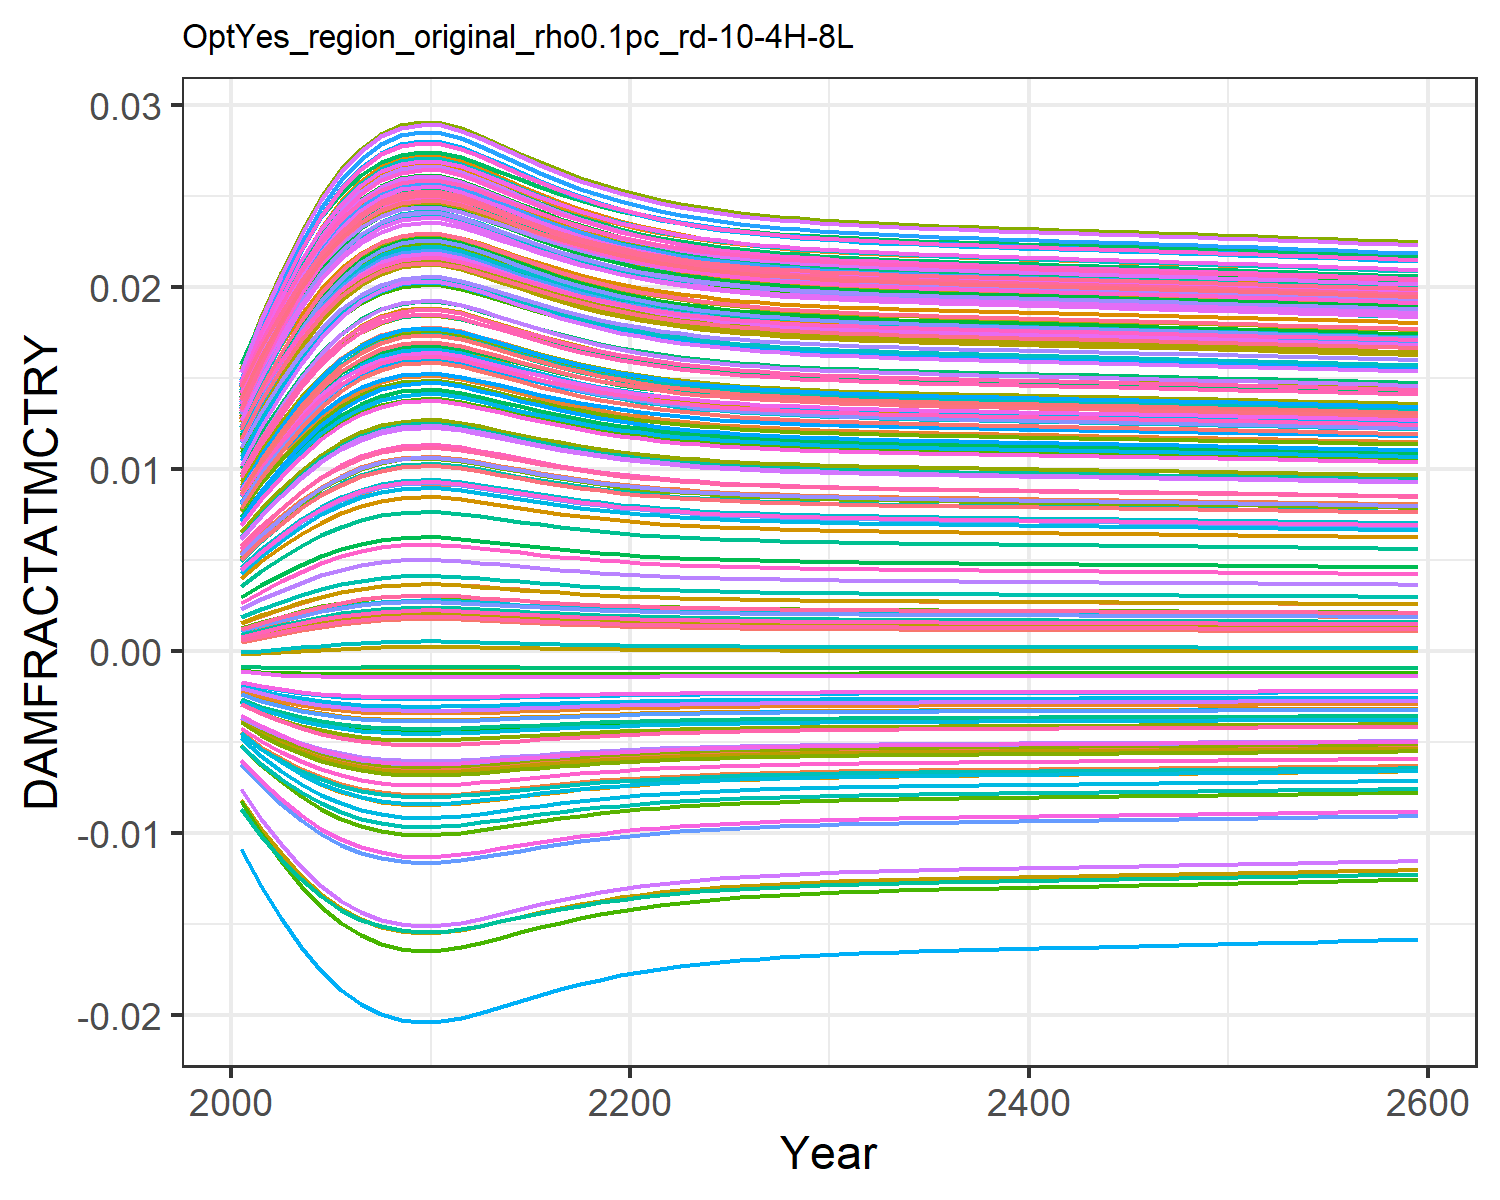

The data file committed next to this chart (first rows):
0.0004944558363300738, 0.009035041868853537, 0.0010779841660710774, 0.0127878253965087, 0.00461966740140384, -0.0036702585896140017, 0.005396870574371772, -0.004468618289771348, 0.0015197870186281555, 0.007712177554695604, -0.002175850673307704, 0.01452616220537947, 0.014177142238750337, 0.011646475765467606, -0.0008179012320524119, 0.01390162019000104, 0.012861461062364172, -0.0023375822918926628, -0.004484082233695831, 0.01275811598117009, 0.004026221859281131, 0.00963568972124365, 0.014346147544533642, 0.01391696621400593
0.0007213, 0.01085, 0.001388, 0.0153, 0.005549, -0.004316, 0.006476, -0.005253, 0.001935, 0.009241, -0.002498, 0.01711, 0.01691, 0.01386, -0.0008842, 0.01658, 0.01499, -0.002698, -0.005372, 0.01512, 0.004919, 0.01155, 0.01675, 0.01646
0.0009316, 0.0124, 0.001669, 0.01744, 0.006354, -0.004843, 0.007407, -0.005894, 0.002305, 0.01055, -0.002748, 0.01932, 0.01924, 0.01576, -0.000922, 0.01887, 0.01679, -0.002982, -0.006104, 0.01713, 0.005693, 0.01319, 0.01879, 0.01862
0.001142, 0.01385, 0.001946, 0.01945, 0.007118, -0.005316, 0.008284, -0.006472, 0.002663, 0.01179, -0.002961, 0.02138, 0.02142, 0.01753, -0.0009416, 0.02101, 0.01848, -0.003229, -0.006767, 0.019, 0.006428, 0.01472, 0.02069, 0.02064
0.001331, 0.01509, 0.002191, 0.02115, 0.007775, -0.005702, 0.009035, -0.006945, 0.002977, 0.01284, -0.003127, 0.02313, 0.02327, 0.01904, -0.0009463, 0.02282, 0.0199, -0.003424, -0.007314, 0.02059, 0.007061, 0.01602, 0.02229, 0.02235
0.001488, 0.01608, 0.002391, 0.0225, 0.008299, -0.005997, 0.009632, -0.007307, 0.003231, 0.01368, -0.003247, 0.02451, 0.02473, 0.02024, -0.0009423, 0.02426, 0.02102, -0.003569, -0.007736, 0.02185, 0.007565, 0.01705, 0.02356, 0.0237
0.001611, 0.01682, 0.002548, 0.02352, 0.008701, -0.006216, 0.01009, -0.007576, 0.003428, 0.01431, -0.003333, 0.02556, 0.02584, 0.02115, -0.0009346, 0.02535, 0.02187, -0.003674, -0.00805, 0.0228, 0.007953, 0.01783, 0.02452, 0.02473
0.001701, 0.01736, 0.002662, 0.02425, 0.008989, -0.006368, 0.01041, -0.007764, 0.003571, 0.01477, -0.003391, 0.02631, 0.02663, 0.0218, -0.0009266, 0.02612, 0.02248, -0.003745, -0.008271, 0.02348, 0.00823, 0.01839, 0.0252, 0.02546
0.001753, 0.01766, 0.002728, 0.02467, 0.009156, -0.006455, 0.0106, -0.007872, 0.003654, 0.01503, -0.003423, 0.02674, 0.02709, 0.02218, -0.0009211, 0.02657, 0.02283, -0.003786, -0.008398, 0.02387, 0.008391, 0.01871, 0.02559, 0.02588
0.001772, 0.01777, 0.002752, 0.02482, 0.009215, -0.006486, 0.01067, -0.007909, 0.003683, 0.01513, -0.003434, 0.0269, 0.02725, 0.02231, -0.000919, 0.02673, 0.02295, -0.0038, -0.008442, 0.02401, 0.008448, 0.01883, 0.02573, 0.02603
0.001768, 0.01775, 0.002746, 0.02478, 0.009201, -0.006479, 0.01066, -0.007901, 0.003676, 0.0151, -0.003431, 0.02686, 0.02721, 0.02228, -0.0009195, 0.0267, 0.02292, -0.003797, -0.008432, 0.02398, 0.008435, 0.0188, 0.0257, 0.02599
0.001735, 0.01756, 0.002705, 0.02453, 0.009098, -0.006425, 0.01054, -0.007835, 0.003625, 0.01494, -0.003412, 0.0266, 0.02693, 0.02205, -0.0009231, 0.02642, 0.02271, -0.003772, -0.008354, 0.02374, 0.008336, 0.0186, 0.02546, 0.02573
0.001688, 0.01728, 0.002646, 0.02415, 0.008949, -0.006347, 0.01037, -0.007738, 0.003551, 0.01471, -0.003383, 0.02621, 0.02652, 0.02171, -0.0009279, 0.02602, 0.0224, -0.003736, -0.008241, 0.02339, 0.008191, 0.01831, 0.0251, 0.02536
0.001635, 0.01697, 0.002579, 0.02372, 0.008778, -0.006257, 0.01018, -0.007627, 0.003467, 0.01444, -0.003349, 0.02577, 0.02605, 0.02133, -0.0009326, 0.02556, 0.02204, -0.003694, -0.00811, 0.02299, 0.008027, 0.01798, 0.0247, 0.02492
0.001581, 0.01664, 0.00251, 0.02327, 0.008605, -0.006164, 0.009979, -0.007513, 0.003381, 0.01416, -0.003313, 0.02531, 0.02558, 0.02093, -0.0009368, 0.02509, 0.02167, -0.003649, -0.007976, 0.02258, 0.00786, 0.01765, 0.02429, 0.02448
0.00153, 0.01633, 0.002445, 0.02285, 0.008437, -0.006073, 0.009789, -0.007401, 0.003299, 0.0139, -0.003277, 0.02487, 0.02511, 0.02055, -0.0009401, 0.02463, 0.02132, -0.003606, -0.007845, 0.02218, 0.007698, 0.01732, 0.02389, 0.02405
0.001482, 0.01604, 0.002385, 0.02245, 0.008281, -0.005987, 0.009612, -0.007295, 0.003222, 0.01365, -0.003243, 0.02447, 0.02468, 0.0202, -0.0009425, 0.02421, 0.02098, -0.003565, -0.007722, 0.02181, 0.007548, 0.01702, 0.02351, 0.02366
0.00144, 0.01578, 0.00233, 0.02209, 0.008139, -0.005909, 0.009451, -0.007198, 0.003153, 0.01342, -0.003211, 0.02409, 0.02429, 0.01988, -0.0009442, 0.02382, 0.02068, -0.003526, -0.007609, 0.02147, 0.007412, 0.01674, 0.02317, 0.02329
0.001402, 0.01554, 0.002281, 0.02176, 0.008013, -0.005838, 0.009306, -0.007111, 0.003092, 0.01322, -0.003182, 0.02376, 0.02393, 0.01959, -0.0009453, 0.02348, 0.02041, -0.003491, -0.007507, 0.02117, 0.00729, 0.01649, 0.02287, 0.02297
0.001369, 0.01533, 0.002239, 0.02148, 0.007901, -0.005774, 0.009179, -0.007033, 0.003038, 0.01304, -0.003156, 0.02346, 0.02362, 0.01933, -0.000946, 0.02317, 0.02017, -0.00346, -0.007417, 0.0209, 0.007182, 0.01627, 0.0226, 0.02268
0.00134, 0.01515, 0.002202, 0.02122, 0.007803, -0.005718, 0.009067, -0.006965, 0.00299, 0.01289, -0.003133, 0.02321, 0.02335, 0.01911, -0.0009463, 0.0229, 0.01996, -0.003432, -0.007337, 0.02066, 0.007088, 0.01608, 0.02236, 0.02242
0.001315, 0.01499, 0.002169, 0.021, 0.007718, -0.005669, 0.00897, -0.006905, 0.002949, 0.01275, -0.003113, 0.02298, 0.02311, 0.01891, -0.0009464, 0.02267, 0.01978, -0.003408, -0.007268, 0.02046, 0.007006, 0.01591, 0.02216, 0.0222
0.001293, 0.01485, 0.002142, 0.02081, 0.007644, -0.005627, 0.008886, -0.006852, 0.002914, 0.01263, -0.003095, 0.02278, 0.0229, 0.01874, -0.0009463, 0.02246, 0.01962, -0.003387, -0.007207, 0.02028, 0.006935, 0.01576, 0.02198, 0.02201
0.001274, 0.01473, 0.002118, 0.02065, 0.00758, -0.00559, 0.008813, -0.006807, 0.002883, 0.01253, -0.003079, 0.02261, 0.02272, 0.0186, -0.0009461, 0.02229, 0.01948, -0.003368, -0.007154, 0.02012, 0.006873, 0.01564, 0.02182, 0.02185
0.001258, 0.01462, 0.002097, 0.02051, 0.007525, -0.005558, 0.00875, -0.006768, 0.002857, 0.01244, -0.003066, 0.02247, 0.02257, 0.01847, -0.0009459, 0.02214, 0.01936, -0.003352, -0.007109, 0.01999, 0.00682, 0.01553, 0.02169, 0.0217
0.001245, 0.01453, 0.002079, 0.02038, 0.007478, -0.00553, 0.008696, -0.006733, 0.002834, 0.01237, -0.003054, 0.02234, 0.02243, 0.01836, -0.0009456, 0.02201, 0.01926, -0.003338, -0.007069, 0.01988, 0.006775, 0.01543, 0.02157, 0.02158
0.001233, 0.01446, 0.002064, 0.02028, 0.007436, -0.005506, 0.008649, -0.006704, 0.002815, 0.0123, -0.003043, 0.02223, 0.02232, 0.01827, -0.0009453, 0.02189, 0.01917, -0.003326, -0.007035, 0.01978, 0.006735, 0.01535, 0.02147, 0.02147
0.001223, 0.01439, 0.002051, 0.02018, 0.007401, -0.005485, 0.008608, -0.006678, 0.002798, 0.01224, -0.003034, 0.02214, 0.02222, 0.01819, -0.000945, 0.02179, 0.01909, -0.003315, -0.007005, 0.01969, 0.006701, 0.01528, 0.02138, 0.02138
0.001214, 0.01433, 0.002039, 0.0201, 0.00737, -0.005466, 0.008572, -0.006656, 0.002783, 0.01219, -0.003026, 0.02205, 0.02213, 0.01811, -0.0009448, 0.02171, 0.01902, -0.003306, -0.006979, 0.01962, 0.006671, 0.01522, 0.02131, 0.0213
0.001206, 0.01428, 0.002029, 0.02003, 0.007342, -0.00545, 0.008541, -0.006636, 0.00277, 0.01215, -0.003019, 0.02198, 0.02205, 0.01805, -0.0009445, 0.02163, 0.01897, -0.003298, -0.006957, 0.01955, 0.006644, 0.01517, 0.02124, 0.02123
0.001199, 0.01423, 0.00202, 0.01997, 0.007318, -0.005436, 0.008514, -0.006618, 0.002758, 0.01211, -0.003013, 0.02192, 0.02198, 0.018, -0.0009443, 0.02157, 0.01891, -0.00329, -0.006936, 0.01949, 0.006621, 0.01512, 0.02118, 0.02117
0.001193, 0.01419, 0.002012, 0.01991, 0.007297, -0.005423, 0.008489, -0.006603, 0.002748, 0.01208, -0.003008, 0.02186, 0.02192, 0.01795, -0.000944, 0.02151, 0.01887, -0.003284, -0.006918, 0.01944, 0.006601, 0.01508, 0.02113, 0.02111
0.001187, 0.01416, 0.002005, 0.01986, 0.007278, -0.005412, 0.008467, -0.006589, 0.002739, 0.01205, -0.003003, 0.02181, 0.02187, 0.0179, -0.0009438, 0.02145, 0.01883, -0.003278, -0.006902, 0.01939, 0.006582, 0.01504, 0.02108, 0.02106
0.001182, 0.01412, 0.001998, 0.01982, 0.00726, -0.005401, 0.008447, -0.006576, 0.002731, 0.01202, -0.002998, 0.02176, 0.02182, 0.01786, -0.0009436, 0.0214, 0.01879, -0.003273, -0.006888, 0.01935, 0.006565, 0.015, 0.02104, 0.02101
0.001178, 0.01409, 0.001992, 0.01978, 0.007244, -0.005392, 0.008429, -0.006564, 0.002723, 0.01199, -0.002994, 0.02172, 0.02177, 0.01782, -0.0009434, 0.02136, 0.01875, -0.003268, -0.006874, 0.01931, 0.00655, 0.01497, 0.021, 0.02097
0.001174, 0.01407, 0.001987, 0.01974, 0.007229, -0.005383, 0.008412, -0.006554, 0.002716, 0.01197, -0.00299, 0.02168, 0.02173, 0.01779, -0.0009432, 0.02132, 0.01872, -0.003263, -0.006861, 0.01927, 0.006536, 0.01494, 0.02096, 0.02093
0.00117, 0.01404, 0.001982, 0.0197, 0.007215, -0.005375, 0.008396, -0.006543, 0.002709, 0.01195, -0.002987, 0.02164, 0.02169, 0.01776, -0.000943, 0.02128, 0.01869, -0.003259, -0.00685, 0.01924, 0.006522, 0.01491, 0.02093, 0.0209
0.001166, 0.01401, 0.001977, 0.01967, 0.007202, -0.005367, 0.00838, -0.006534, 0.002703, 0.01192, -0.002983, 0.02161, 0.02165, 0.01773, -0.0009429, 0.02124, 0.01866, -0.003255, -0.006838, 0.01921, 0.006509, 0.01489, 0.0209, 0.02086
0.001162, 0.01399, 0.001972, 0.01963, 0.007189, -0.005359, 0.008366, -0.006524, 0.002697, 0.0119, -0.00298, 0.02157, 0.02162, 0.0177, -0.0009427, 0.02121, 0.01863, -0.003251, -0.006828, 0.01918, 0.006497, 0.01486, 0.02086, 0.02083
0.001159, 0.01397, 0.001967, 0.0196, 0.007177, -0.005351, 0.008352, -0.006515, 0.002691, 0.01188, -0.002977, 0.02154, 0.02158, 0.01767, -0.0009425, 0.02117, 0.0186, -0.003247, -0.006817, 0.01915, 0.006485, 0.01484, 0.02083, 0.02079
0.001155, 0.01394, 0.001963, 0.01957, 0.007165, -0.005344, 0.008338, -0.006506, 0.002685, 0.01186, -0.002973, 0.02151, 0.02155, 0.01764, -0.0009423, 0.02114, 0.01858, -0.003244, -0.006807, 0.01912, 0.006473, 0.01481, 0.0208, 0.02076
0.001152, 0.01392, 0.001959, 0.01954, 0.007153, -0.005337, 0.008324, -0.006497, 0.002679, 0.01184, -0.00297, 0.02147, 0.02151, 0.01761, -0.0009422, 0.02111, 0.01855, -0.00324, -0.006797, 0.01909, 0.006462, 0.01479, 0.02077, 0.02073
0.001148, 0.0139, 0.001954, 0.01951, 0.007141, -0.00533, 0.00831, -0.006489, 0.002674, 0.01183, -0.002967, 0.02144, 0.02148, 0.01758, -0.000942, 0.02107, 0.01853, -0.003236, -0.006786, 0.01906, 0.00645, 0.01476, 0.02074, 0.0207
0.001145, 0.01388, 0.00195, 0.01948, 0.007129, -0.005323, 0.008297, -0.00648, 0.002668, 0.01181, -0.002964, 0.02141, 0.02145, 0.01756, -0.0009418, 0.02104, 0.0185, -0.003233, -0.006776, 0.01903, 0.006439, 0.01474, 0.02072, 0.02067
0.001142, 0.01385, 0.001945, 0.01945, 0.007117, -0.005316, 0.008283, -0.006471, 0.002662, 0.01179, -0.002961, 0.02138, 0.02141, 0.01753, -0.0009416, 0.02101, 0.01847, -0.003229, -0.006766, 0.019, 0.006427, 0.01472, 0.02069, 0.02064
0.001138, 0.01383, 0.001941, 0.01941, 0.007105, -0.005308, 0.008269, -0.006462, 0.002657, 0.01177, -0.002958, 0.02135, 0.02138, 0.0175, -0.0009414, 0.02097, 0.01845, -0.003225, -0.006756, 0.01897, 0.006416, 0.01469, 0.02066, 0.02061
0.001135, 0.01381, 0.001937, 0.01938, 0.007093, -0.005301, 0.008255, -0.006453, 0.002651, 0.01175, -0.002954, 0.02131, 0.02135, 0.01747, -0.0009412, 0.02094, 0.01842, -0.003221, -0.006746, 0.01894, 0.006404, 0.01467, 0.02063, 0.02057
0.001131, 0.01378, 0.001932, 0.01935, 0.007081, -0.005294, 0.008241, -0.006444, 0.002645, 0.01173, -0.002951, 0.02128, 0.02131, 0.01745, -0.000941, 0.02091, 0.0184, -0.003218, -0.006735, 0.01891, 0.006392, 0.01465, 0.0206, 0.02054
0.001128, 0.01376, 0.001928, 0.01932, 0.007068, -0.005286, 0.008227, -0.006435, 0.00264, 0.01171, -0.002948, 0.02125, 0.02128, 0.01742, -0.0009408, 0.02087, 0.01837, -0.003214, -0.006725, 0.01888, 0.006381, 0.01462, 0.02057, 0.02051
0.001125, 0.01374, 0.001923, 0.01929, 0.007056, -0.005279, 0.008213, -0.006426, 0.002634, 0.01169, -0.002945, 0.02121, 0.02124, 0.01739, -0.0009406, 0.02084, 0.01834, -0.00321, -0.006714, 0.01885, 0.006369, 0.0146, 0.02054, 0.02048
0.001121, 0.01371, 0.001918, 0.01925, 0.007043, -0.005271, 0.008199, -0.006417, 0.002628, 0.01167, -0.002941, 0.02118, 0.02121, 0.01736, -0.0009404, 0.0208, 0.01831, -0.003206, -0.006704, 0.01882, 0.006356, 0.01457, 0.0205, 0.02044
0.001117, 0.01369, 0.001914, 0.01922, 0.00703, -0.005263, 0.008184, -0.006407, 0.002622, 0.01165, -0.002938, 0.02115, 0.02117, 0.01733, -0.0009402, 0.02077, 0.01829, -0.003202, -0.006693, 0.01879, 0.006344, 0.01455, 0.02047, 0.02041
0.001114, 0.01366, 0.001909, 0.01919, 0.007017, -0.005255, 0.008169, -0.006398, 0.002615, 0.01163, -0.002934, 0.02111, 0.02113, 0.0173, -0.0009399, 0.02073, 0.01826, -0.003198, -0.006682, 0.01876, 0.006332, 0.01452, 0.02044, 0.02038
0.00111, 0.01364, 0.001904, 0.01915, 0.007004, -0.005247, 0.008154, -0.006388, 0.002609, 0.01161, -0.002931, 0.02108, 0.02109, 0.01727, -0.0009397, 0.02069, 0.01823, -0.003194, -0.00667, 0.01873, 0.006319, 0.01449, 0.02041, 0.02034
0.001106, 0.01361, 0.001899, 0.01912, 0.006991, -0.005239, 0.008139, -0.006378, 0.002603, 0.01158, -0.002927, 0.02104, 0.02106, 0.01724, -0.0009395, 0.02066, 0.0182, -0.00319, -0.006659, 0.01869, 0.006306, 0.01447, 0.02038, 0.02031
0.001103, 0.01359, 0.001894, 0.01908, 0.006978, -0.005231, 0.008123, -0.006368, 0.002597, 0.01156, -0.002924, 0.021, 0.02102, 0.01721, -0.0009392, 0.02062, 0.01817, -0.003185, -0.006647, 0.01866, 0.006293, 0.01444, 0.02034, 0.02027
0.001099, 0.01356, 0.001889, 0.01905, 0.006964, -0.005223, 0.008108, -0.006358, 0.00259, 0.01154, -0.00292, 0.02097, 0.02098, 0.01718, -0.0009389, 0.02058, 0.01814, -0.003181, -0.006636, 0.01863, 0.00628, 0.01441, 0.02031, 0.02024
0.001095, 0.01354, 0.001884, 0.01901, 0.00695, -0.005214, 0.008092, -0.006347, 0.002584, 0.01152, -0.002916, 0.02093, 0.02094, 0.01714, -0.0009387, 0.02054, 0.01811, -0.003177, -0.006624, 0.01859, 0.006267, 0.01438, 0.02027, 0.0202
0.001091, 0.01351, 0.001879, 0.01897, 0.006936, -0.005206, 0.008076, -0.006337, 0.002577, 0.0115, -0.002912, 0.02089, 0.0209, 0.01711, -0.0009384, 0.0205, 0.01808, -0.003172, -0.006612, 0.01856, 0.006253, 0.01436, 0.02024, 0.02016
0.001087, 0.01348, 0.001874, 0.01894, 0.006922, -0.005197, 0.008059, -0.006326, 0.00257, 0.01147, -0.002908, 0.02085, 0.02086, 0.01708, -0.0009381, 0.02046, 0.01805, -0.003168, -0.0066, 0.01852, 0.00624, 0.01433, 0.0202, 0.02013
